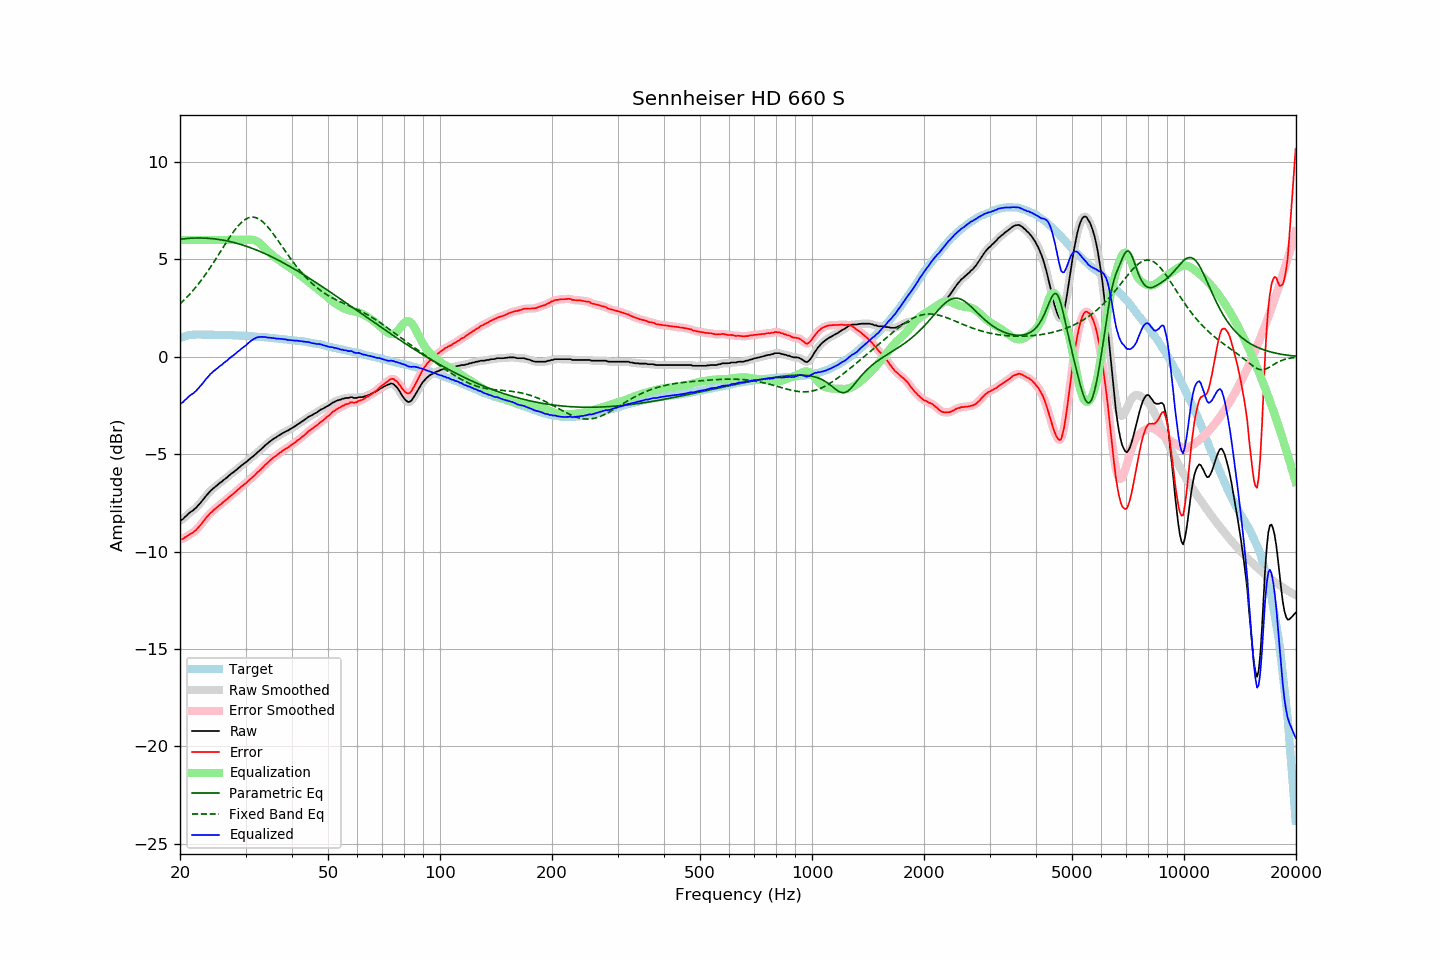

Source data for this figure (header and first rows):
frequency, raw, error, smoothed, error_smoothed, equalization, parametric_eq, fixed_band_eq, equalized_raw, equalized_smoothed, target
20.00, -8.41, -9.38, -8.42, -9.39, 6.00, 6.04, 2.71, -2.41, -2.42, 0.97
20.20, -8.37, -9.37, -8.37, -9.36, 6.00, 6.05, 2.79, -2.37, -2.37, 1.00
20.40, -8.32, -9.35, -8.30, -9.33, 6.00, 6.06, 2.87, -2.32, -2.30, 1.03
20.61, -8.22, -9.27, -8.24, -9.29, 6.00, 6.06, 2.95, -2.22, -2.24, 1.04
20.81, -8.16, -9.24, -8.15, -9.23, 6.00, 6.07, 3.03, -2.16, -2.15, 1.08
21.02, -8.07, -9.18, -8.07, -9.17, 6.00, 6.08, 3.12, -2.07, -2.07, 1.10
21.23, -8.00, -9.12, -8.01, -9.12, 6.00, 6.08, 3.21, -2.00, -2.01, 1.11
21.44, -7.94, -9.07, -7.94, -9.07, 6.00, 6.09, 3.30, -1.94, -1.94, 1.12
21.66, -7.89, -9.03, -7.89, -9.02, 6.00, 6.09, 3.40, -1.89, -1.89, 1.13
21.87, -7.82, -8.95, -7.82, -8.96, 6.00, 6.10, 3.49, -1.82, -1.82, 1.13
22.09, -7.75, -8.89, -7.75, -8.89, 6.00, 6.10, 3.59, -1.75, -1.75, 1.14
22.31, -7.66, -8.80, -7.66, -8.80, 6.00, 6.10, 3.69, -1.66, -1.66, 1.14
22.54, -7.56, -8.71, -7.57, -8.71, 6.00, 6.10, 3.80, -1.56, -1.57, 1.14
22.76, -7.47, -8.61, -7.47, -8.61, 6.00, 6.10, 3.91, -1.47, -1.47, 1.14
22.99, -7.37, -8.50, -7.37, -8.51, 6.00, 6.10, 4.02, -1.37, -1.37, 1.13
23.22, -7.27, -8.40, -7.27, -8.40, 6.00, 6.09, 4.13, -1.27, -1.27, 1.13
23.45, -7.16, -8.29, -7.17, -8.30, 6.00, 6.09, 4.24, -1.16, -1.17, 1.13
23.69, -7.06, -8.19, -7.06, -8.20, 6.00, 6.09, 4.36, -1.06, -1.06, 1.13
23.92, -6.98, -8.11, -6.97, -8.10, 6.00, 6.08, 4.48, -0.98, -0.97, 1.13
24.16, -6.87, -8.01, -6.88, -8.02, 6.00, 6.07, 4.61, -0.87, -0.88, 1.14
24.40, -6.81, -7.95, -6.81, -7.94, 6.00, 6.07, 4.73, -0.81, -0.81, 1.14
24.65, -6.73, -7.86, -6.73, -7.87, 6.00, 6.06, 4.86, -0.73, -0.73, 1.13
24.89, -6.67, -7.80, -6.67, -7.80, 6.00, 6.05, 4.98, -0.67, -0.67, 1.13
25.14, -6.60, -7.73, -6.60, -7.73, 6.00, 6.04, 5.11, -0.60, -0.60, 1.13
25.39, -6.53, -7.66, -6.53, -7.66, 6.00, 6.03, 5.24, -0.53, -0.53, 1.13
25.65, -6.46, -7.59, -6.47, -7.59, 6.00, 6.01, 5.38, -0.46, -0.47, 1.13
25.91, -6.41, -7.53, -6.40, -7.52, 6.00, 6.00, 5.51, -0.41, -0.40, 1.12
26.16, -6.33, -7.45, -6.34, -7.46, 6.00, 5.98, 5.64, -0.33, -0.34, 1.12
26.43, -6.27, -7.39, -6.27, -7.39, 6.00, 5.97, 5.77, -0.27, -0.27, 1.12
26.69, -6.21, -7.33, -6.20, -7.32, 6.00, 5.95, 5.90, -0.21, -0.20, 1.11
26.96, -6.13, -7.25, -6.13, -7.25, 6.00, 5.94, 6.02, -0.13, -0.13, 1.11
27.23, -6.06, -7.18, -6.06, -7.18, 6.00, 5.92, 6.15, -0.06, -0.06, 1.11
27.50, -5.99, -7.10, -6.00, -7.11, 6.00, 5.90, 6.27, 0.01, 0.00, 1.11
27.77, -5.94, -7.04, -5.94, -7.04, 6.00, 5.88, 6.39, 0.06, 0.06, 1.10
28.05, -5.87, -6.97, -5.87, -6.97, 6.00, 5.86, 6.50, 0.13, 0.13, 1.10
28.33, -5.81, -6.90, -5.81, -6.90, 6.00, 5.83, 6.61, 0.19, 0.19, 1.09
28.62, -5.73, -6.82, -5.74, -6.83, 6.00, 5.81, 6.71, 0.27, 0.26, 1.09
28.90, -5.67, -6.76, -5.67, -6.75, 6.00, 5.79, 6.80, 0.33, 0.33, 1.09
29.19, -5.59, -6.67, -5.60, -6.68, 6.00, 5.76, 6.88, 0.41, 0.40, 1.08
29.48, -5.53, -6.62, -5.53, -6.61, 6.00, 5.74, 6.96, 0.47, 0.47, 1.09
29.78, -5.47, -6.55, -5.47, -6.55, 6.00, 5.71, 7.02, 0.53, 0.53, 1.08
30.08, -5.41, -6.49, -5.41, -6.48, 6.00, 5.68, 7.07, 0.59, 0.59, 1.07
30.38, -5.34, -6.41, -5.34, -6.41, 6.01, 5.65, 7.12, 0.67, 0.67, 1.06
30.68, -5.27, -6.33, -5.27, -6.33, 6.01, 5.63, 7.15, 0.74, 0.74, 1.06
30.99, -5.20, -6.25, -5.21, -6.26, 6.01, 5.60, 7.16, 0.81, 0.81, 1.05
31.30, -5.14, -6.19, -5.14, -6.19, 6.01, 5.56, 7.17, 0.86, 0.87, 1.05
31.61, -5.07, -6.12, -5.07, -6.12, 5.99, 5.53, 7.16, 0.92, 0.92, 1.05
31.93, -5.00, -6.04, -5.00, -6.04, 5.96, 5.50, 7.15, 0.96, 0.96, 1.04
32.24, -4.92, -5.95, -4.93, -5.96, 5.92, 5.47, 7.12, 1.00, 0.99, 1.03
32.57, -4.85, -5.88, -4.85, -5.88, 5.87, 5.43, 7.08, 1.01, 1.02, 1.02
32.89, -4.78, -5.80, -4.78, -5.80, 5.80, 5.40, 7.02, 1.02, 1.02, 1.02
33.22, -4.70, -5.71, -4.70, -5.72, 5.73, 5.36, 6.96, 1.03, 1.03, 1.01
33.55, -4.63, -5.64, -4.63, -5.63, 5.65, 5.33, 6.89, 1.02, 1.02, 1.01
33.89, -4.54, -5.54, -4.55, -5.55, 5.56, 5.29, 6.81, 1.02, 1.01, 1.00
34.23, -4.48, -5.48, -4.48, -5.47, 5.48, 5.25, 6.72, 0.99, 1.00, 1.00
34.57, -4.41, -5.40, -4.41, -5.39, 5.40, 5.21, 6.63, 0.99, 0.99, 0.99
34.92, -4.34, -5.32, -4.35, -5.32, 5.32, 5.17, 6.53, 0.98, 0.98, 0.97
35.27, -4.28, -5.25, -4.28, -5.25, 5.25, 5.13, 6.42, 0.97, 0.97, 0.97
35.62, -4.22, -5.18, -4.22, -5.18, 5.18, 5.09, 6.31, 0.96, 0.96, 0.96
35.97, -4.17, -5.12, -4.17, -5.12, 5.12, 5.05, 6.20, 0.95, 0.95, 0.95
... 635 more rows
